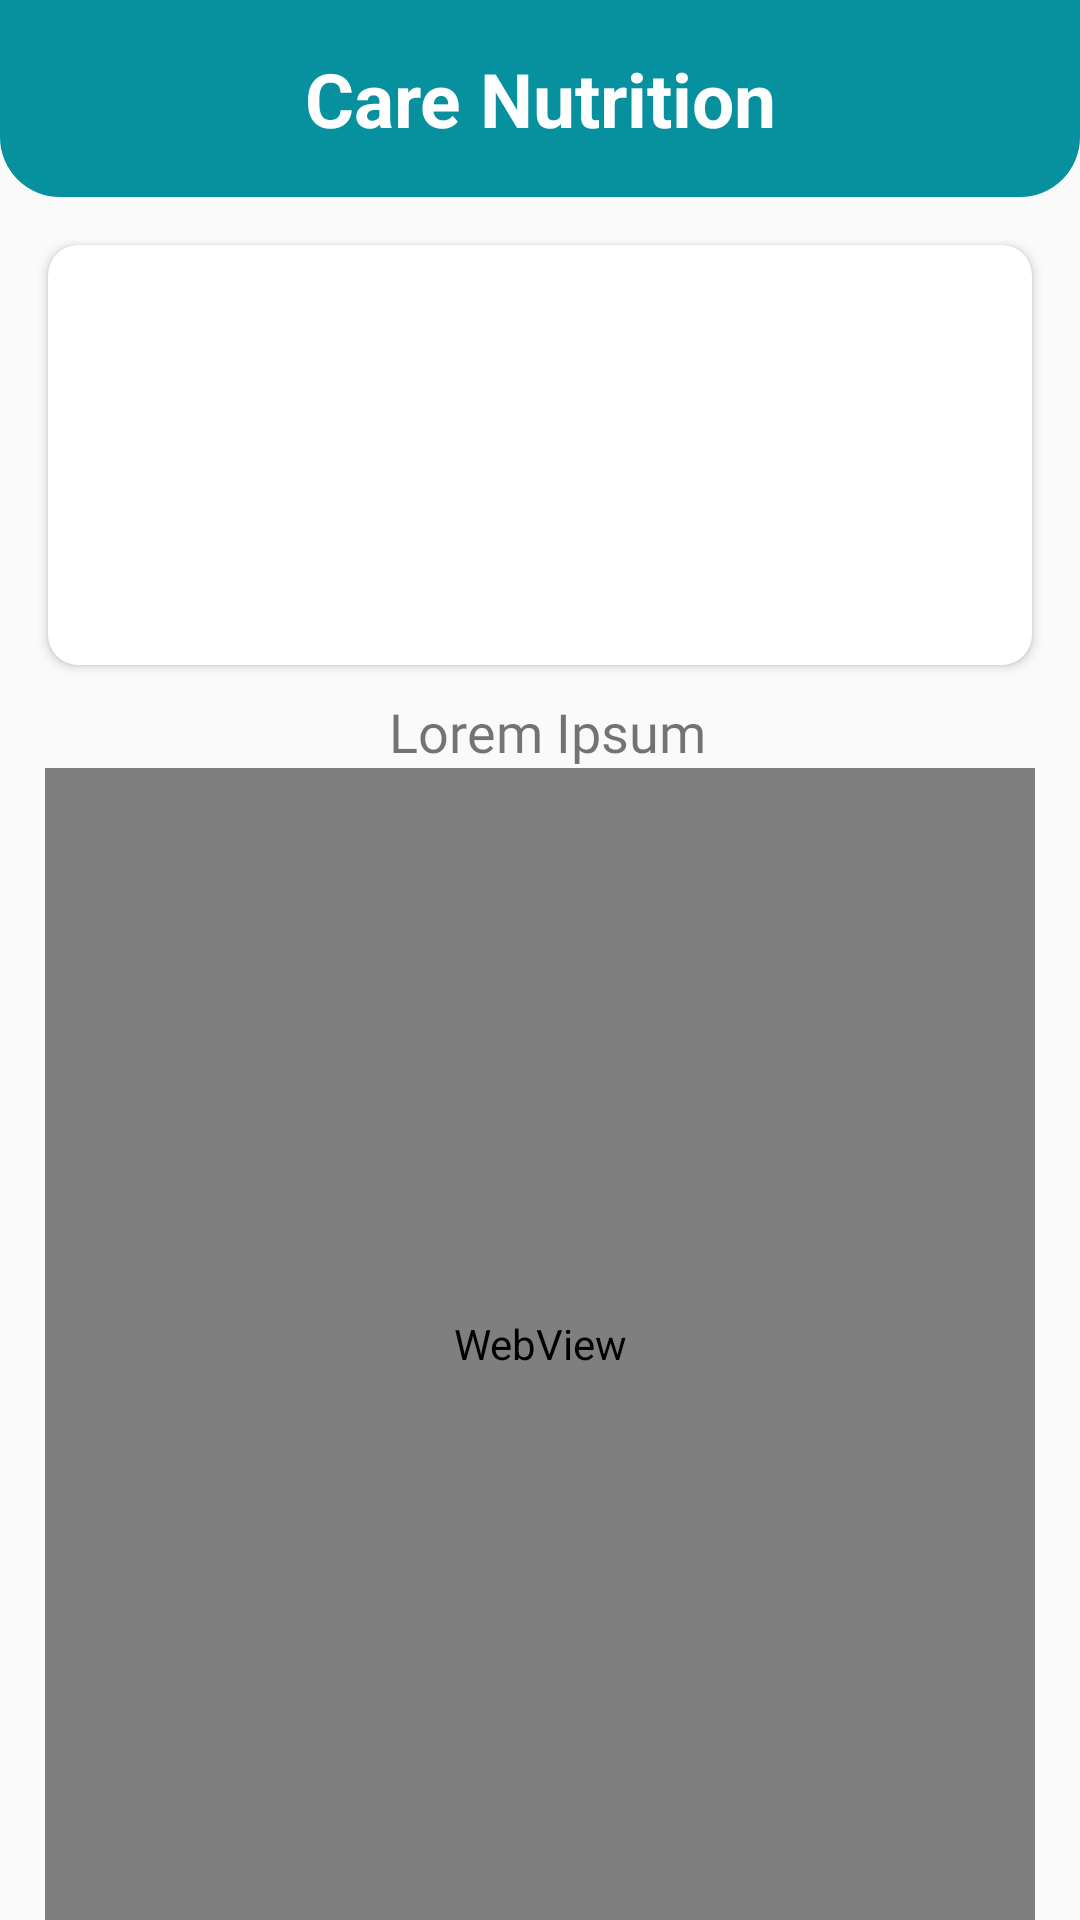

Reconstruct the res/layout file that produces this screen, plus the resources it refers to.
<!-- AndroidManifest.xml: application theme Theme.SplashScreen -->
<!-- res/layout/activity_care_detail.xml -->
<?xml version="1.0" encoding="utf-8"?>
<androidx.constraintlayout.widget.ConstraintLayout xmlns:android="http://schemas.android.com/apk/res/android"
    xmlns:app="http://schemas.android.com/apk/res-auto"
    xmlns:tools="http://schemas.android.com/tools"
    android:layout_width="match_parent"
    android:layout_height="match_parent"
    tools:context="com.stuntech.stunting.ui.care_nutrition.detail.CareDetailActivity">

    <androidx.constraintlayout.widget.ConstraintLayout
        android:id="@+id/linearLayout2"
        android:layout_width="match_parent"
        android:layout_height="wrap_content"
        android:background="@drawable/round_top"
        android:padding="16dp"
        app:layout_constraintTop_toTopOf="parent">

        <ImageView
            android:id="@+id/btnBack"
            android:layout_width="30dp"
            android:layout_height="30dp"
            android:src="@drawable/ic_back"
            app:layout_constraintStart_toStartOf="parent"
            app:layout_constraintTop_toTopOf="parent" />

        <TextView
            android:id="@+id/textView"
            android:layout_width="match_parent"
            android:layout_height="wrap_content"
            android:text="@string/title_care_nutrition"
            android:textAlignment="center"
            android:textColor="@color/white"
            android:textSize="25sp"
            android:textStyle="bold"
            app:layout_constraintTop_toTopOf="parent"
            tools:layout_editor_absoluteX="16dp" />


    </androidx.constraintlayout.widget.ConstraintLayout>

    <androidx.cardview.widget.CardView
        android:id="@+id/cardView"
        android:layout_width="match_parent"
        android:layout_height="140dp"
        android:layout_margin="16dp"
        app:cardCornerRadius="10dp"
        app:layout_constraintEnd_toEndOf="parent"
        app:layout_constraintStart_toStartOf="parent"
        app:layout_constraintTop_toBottomOf="@+id/linearLayout2">

        <ImageView
            android:id="@+id/ivArticle"
            android:layout_width="match_parent"
            android:layout_height="match_parent"
            android:scaleType="centerCrop"
            android:contentDescription="@string/title_null" />

    </androidx.cardview.widget.CardView>

    <TextView
        android:id="@+id/tvTitle"
        android:layout_width="wrap_content"
        android:layout_height="wrap_content"
        android:layout_marginStart="15dp"
        android:layout_marginTop="10dp"
        android:textAlignment="center"
        android:layout_marginEnd="10dp"
        android:fontFamily="@font/bold"
        android:text="@string/title_lorem_ipsum"
        android:textSize="18sp"
        app:layout_constraintEnd_toEndOf="parent"
        app:layout_constraintStart_toStartOf="parent"
        app:layout_constraintTop_toBottomOf="@+id/cardView" />

    <WebView
        android:id="@+id/wvArticle"
        android:layout_width="match_parent"
        android:scrollbars="none"
        android:layout_height="0dp"
        android:layout_marginHorizontal="15dp"
        app:layout_constraintBottom_toBottomOf="parent"
        app:layout_constraintTop_toBottomOf="@+id/tvTitle" />

</androidx.constraintlayout.widget.ConstraintLayout>
<!-- resources referenced by this layout -->
<resources>
  <color name="white">#FFFFFFFF</color>
  <!-- drawable round_top (drawable) -->
  <?xml version="1.0" encoding="utf-8"?>
  <shape xmlns:android="http://schemas.android.com/apk/res/android"
      android:shape="rectangle">
      <solid android:color="@color/tosca" />
      <corners
          android:radius="20dp"
          android:topLeftRadius="0dp"
          android:topRightRadius="0dp" />
  </shape>
  <string name="title_care_nutrition">Care Nutrition</string>
  <string name="title_lorem_ipsum" translatable="false">Lorem Ipsum</string>
  <string name="title_null" translatable="false">null</string>
  <style name="Theme.SplashScreen" parent="Theme.AppCompat.Light.NoActionBar">
          
          <item name="colorPrimary">@color/tosca</item>
          <item name="colorPrimaryVariant">@color/tosca</item>
          <item name="colorOnPrimary">@color/blue</item>
          
          <item name="colorSecondary">@color/orange</item>
          <item name="colorSecondaryVariant">@color/blue</item>
          <item name="colorOnSecondary">@color/black</item>
          
          <item name="android:statusBarColor" tools:targetApi="l">?attr/colorPrimaryVariant</item>
          
          <item name="android:forceDarkAllowed" tools:targetApi="q">false</item>
      </style>
  <color name="tosca">#07909D</color>
  <color name="blue">#07909D</color>
  <color name="orange">#07909D</color>
  <color name="black">#FF000000</color>
</resources>
